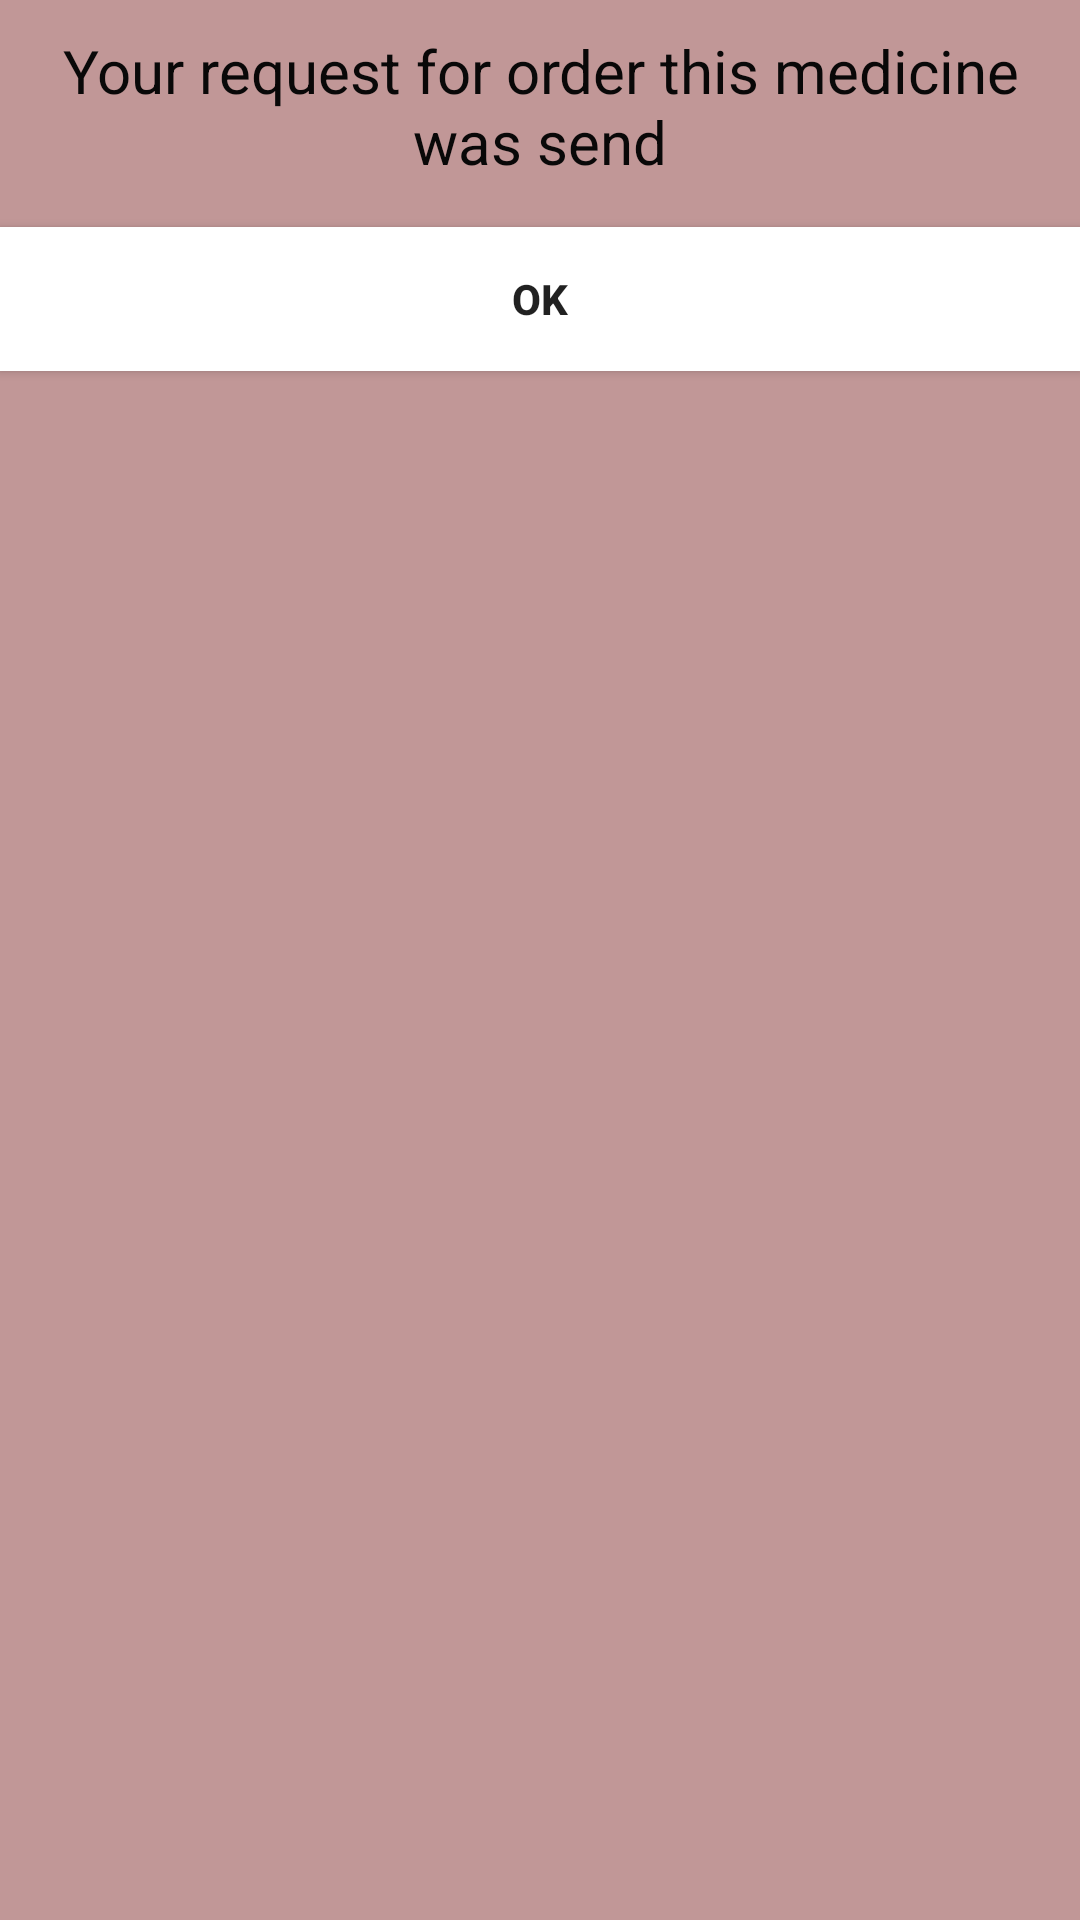

Layout XML and referenced resources for this Android screen:
<!-- AndroidManifest.xml: application theme Theme.MyApplication00 -->
<!-- res/layout/fragment_dialoge_message.xml -->
<?xml version="1.0" encoding="utf-8"?>
<LinearLayout xmlns:android="http://schemas.android.com/apk/res/android"
    xmlns:tools="http://schemas.android.com/tools"
    android:id="@+id/okMessage"
    android:layout_width="match_parent"
    android:layout_height="match_parent"
    android:background="#C19797"
    android:orientation="vertical"
    tools:context=".ByElderly.dialogeMessage">

    <TextView
        android:id="@+id/messageok"
        android:layout_width="match_parent"
        android:layout_height="wrap_content"
        android:layout_gravity="center"
        android:layout_margin="10dp"
        android:gravity="center"
        android:text="@string/messageOrder"
        android:textColor="#090808"
        android:textSize="20sp" />

    <Button
        android:id="@+id/okM"
        android:layout_width="match_parent"
        android:layout_height="wrap_content"
        android:layout_gravity="center"
        android:layout_marginTop="5dp"
        android:background="#FFFFFF"
        android:gravity="center"
        android:text="@string/ok"
        android:textStyle="bold" />
</LinearLayout>
<!-- resources referenced by this layout -->
<resources>
  <string name="messageOrder">Your request for order this medicine was send</string>
  
      //Turn the notification on
  <string name="ok">ok</string>
  <style name="Theme.MyApplication00" parent="Theme.AppCompat.Light.NoActionBar">
          
          <item name="colorPrimary">@color/purple_500</item>
          <item name="colorPrimaryVariant">@color/purple_700</item>
          <item name="colorOnPrimary">@color/white</item>
          
          <item name="colorSecondary">@color/teal_200</item>
          <item name="colorSecondaryVariant">@color/teal_700</item>
          <item name="colorOnSecondary">@color/black</item>
          
          <item name="android:statusBarColor" tools:targetApi="l">?attr/colorPrimaryVariant</item>
  
          
      </style>
  <!-- not gathered from this repository: default colours our renderer supplied (Android Studio template values) -->
  <color name="purple_500">#FF6200EE</color>
  <color name="purple_700">#FF3700B3</color>
  <color name="teal_200">#FF03DAC5</color>
  <color name="teal_700">#FF018786</color>
  <color name="black">#FF000000</color>
  <color name="white">#FFFFFFFF</color>
</resources>
